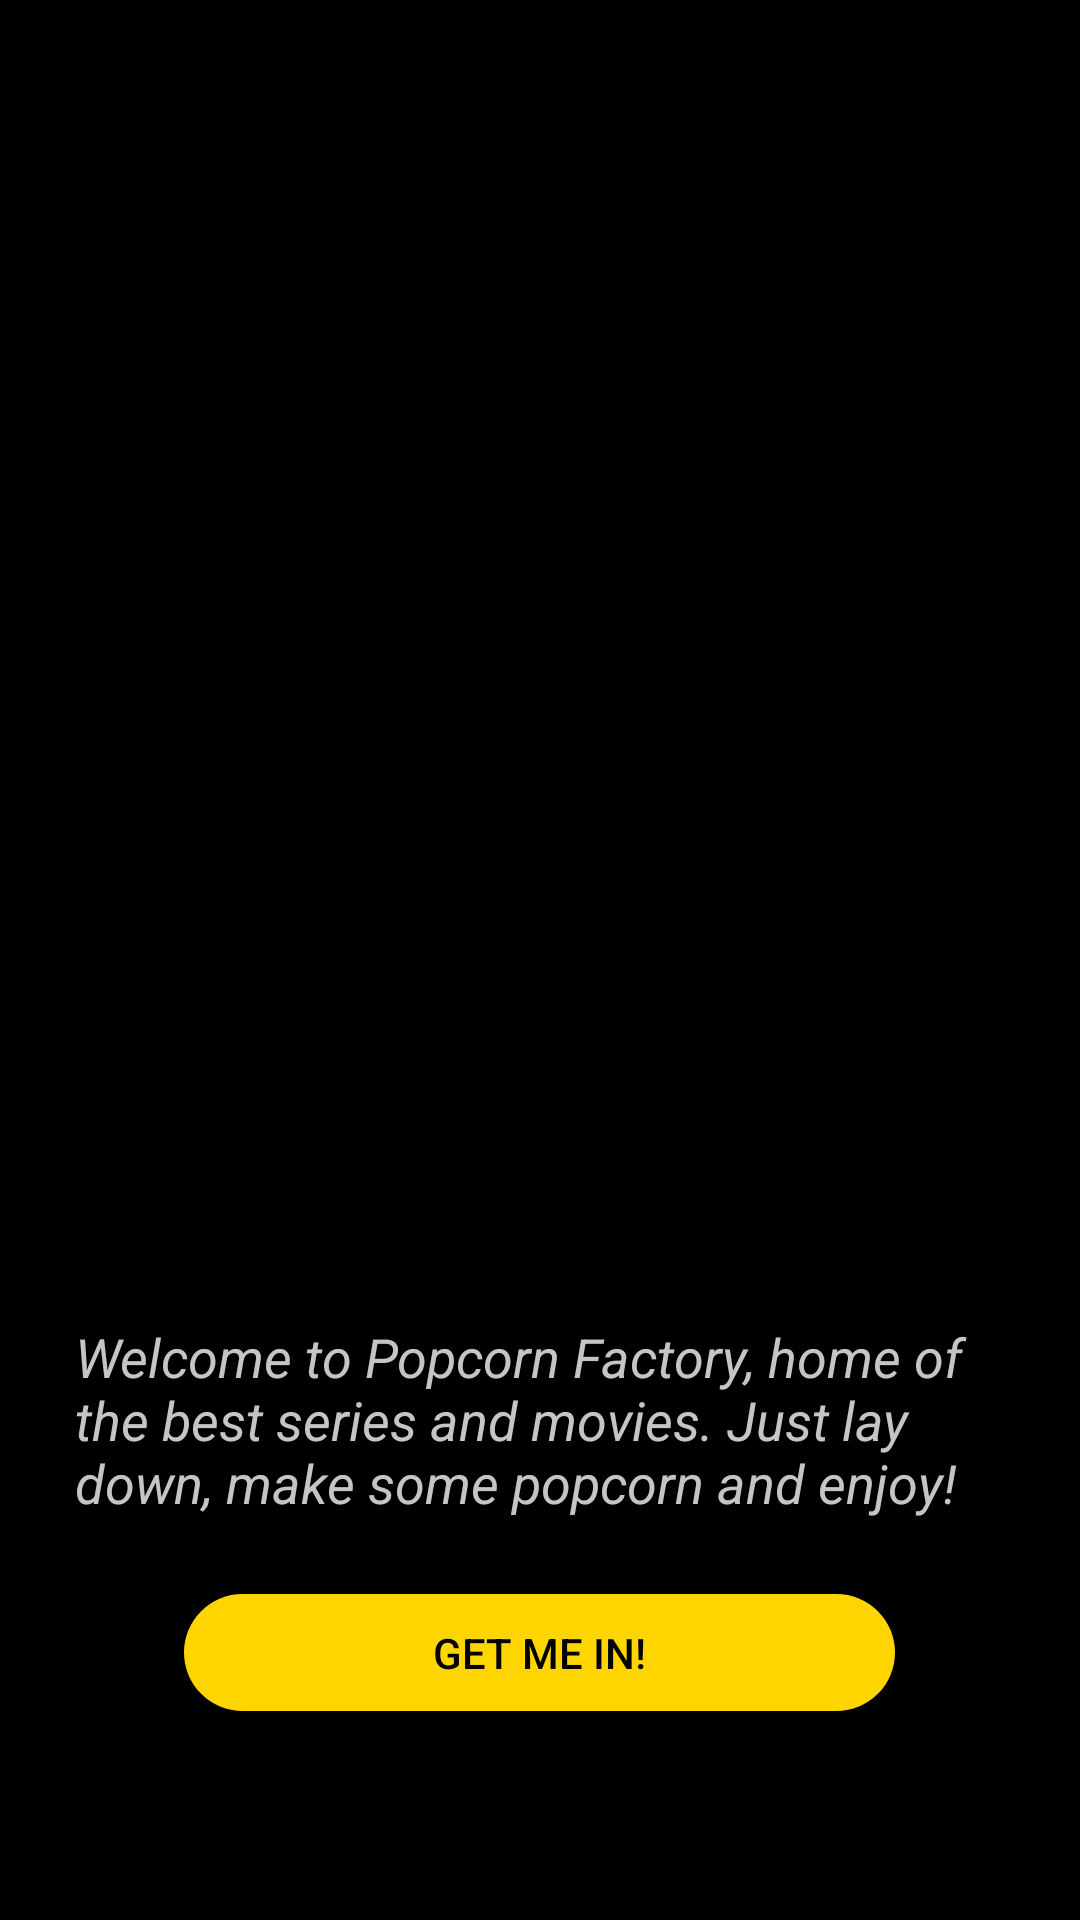

This screen was rendered from an Android layout file. Write that file and the resources it references.
<!-- AndroidManifest.xml: application theme Theme.Practica5 -->
<!-- res/layout/activity_main.xml -->
<?xml version="1.0" encoding="utf-8"?>
<LinearLayout xmlns:android="http://schemas.android.com/apk/res/android"
    xmlns:app="http://schemas.android.com/apk/res-auto"
    xmlns:tools="http://schemas.android.com/tools"
    android:id="@+id/main"
    android:layout_width="match_parent"
    android:layout_height="match_parent"
    android:orientation="vertical"
    android:background="@color/black"
    tools:context=".MainActivity">

    <ImageView
        android:layout_width="match_parent"
        android:layout_height="400dp"
        android:scaleType="centerCrop"
        android:src="@drawable/popcorn"
        />

    <LinearLayout
        android:layout_width="match_parent"
        android:layout_height="match_parent"
        android:orientation="vertical"
        android:background="@color/black"
        >

        <TextView
            android:layout_marginTop="40dp"
            android:paddingHorizontal="25dp"
            android:layout_width="match_parent"
            android:layout_height="wrap_content"
            android:text="@string/welcome_text"
            android:textColor="@color/mainText"
            android:textSize="18sp"
            android:textStyle="italic"/>
        <Button
            android:id="@+id/boton"
            android:layout_marginTop="25dp"
            android:layout_width="237dp"
            android:layout_height="39dp"
            android:text="@string/start_button"
            android:textAlignment="center"
            android:textColor="@color/black"
            android:layout_gravity="center"
            android:background="@drawable/round_button"/>
    </LinearLayout>
</LinearLayout>
<!-- resources referenced by this layout -->
<resources>
  <color name="black">#FF000000</color>
  <color name="mainText">#C5C5C5</color>
  <!-- drawable round_button (drawable) -->
  <?xml version="1.0" encoding="utf-8"?>
  <selector xmlns:android="http://schemas.android.com/apk/res/android">
  
      <item>
  
          <shape android:shape="rectangle">
  
              <solid android:color="@color/yellow" />
              <corners android:radius="50dp" />
  
          </shape>
  
      </item>
  
  
  </selector>
  <string name="start_button">Get me in!</string>
  <string name="welcome_text">Welcome to Popcorn Factory, home of the best series and movies. Just lay down, make some popcorn and enjoy!</string>
  <style name="Theme.Practica5" parent="Base.Theme.Practica5" />
  <color name="yellow">#FFD501</color>
  <style name="Base.Theme.Practica5" parent="Theme.Material3.DayNight.NoActionBar">
          
          
          <item name="colorPrimary">@color/yellow</item>
      </style>
</resources>
